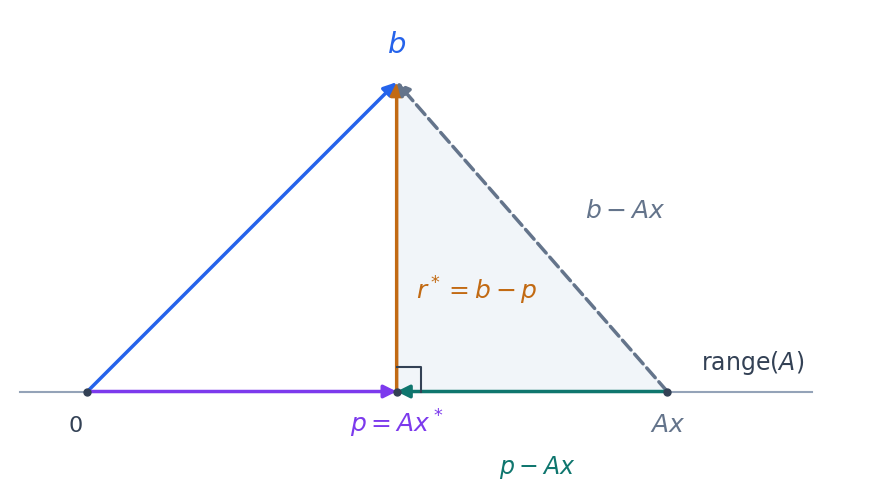

Generate this figure with matplotlib: (Note: this script raises an exception after producing the figure.)
"""Generate the projection diagram used in the normal-equations notes."""

from pathlib import Path

import matplotlib

matplotlib.use("Agg")
import matplotlib.pyplot as plt
import numpy as np


plt.rcParams.update({"font.size": 15, "svg.fonttype": "path"})
fig, ax = plt.subplots(figsize=(9, 5))

origin = np.zeros(2)
p = np.array([3.2, 0.0])
b = np.array([3.2, 3.2])
candidate = np.array([6.0, 0.0])
residual = b - p
displacement = p - candidate

# These coordinates depict a one-dimensional column space in R^2.
assert residual @ displacement == 0
assert np.isclose(
    np.linalg.norm(b - candidate) ** 2,
    np.linalg.norm(residual) ** 2 + np.linalg.norm(displacement) ** 2,
)

blue = "#2563eb"
purple = "#7c3aed"
orange = "#c26a13"
teal = "#0f766e"
gray = "#64748b"

ax.fill(
    [p[0], candidate[0], b[0]],
    [p[1], candidate[1], b[1]],
    color="#f1f5f9",
    zorder=0,
)
ax.plot([-0.7, 7.5], [0, 0], color="#94a3b8", linewidth=1.5, zorder=1)


def arrow(start, end, color, linestyle="-"):
    ax.annotate(
        "",
        xy=end,
        xytext=start,
        arrowprops={
            "arrowstyle": "-|>",
            "color": color,
            "lw": 2.5,
            "mutation_scale": 19,
            "shrinkA": 0,
            "shrinkB": 0,
            "linestyle": linestyle,
        },
        zorder=3,
    )


arrow(origin, b, blue)
arrow(origin, p, purple)
arrow(p, b, orange)
arrow(candidate, b, gray, "--")
arrow(candidate, p, teal)

ax.text(3.2, 3.5, r"$b$", color=blue, fontsize=21, ha="center")
ax.text(3.4, 0.95, r"$r^*=b-p$", color=orange, fontsize=18)
ax.text(5.15, 1.8, r"$b-Ax$", color=gray, fontsize=18)
ax.text(3.2, -0.42, r"$p=Ax^*$", color=purple, fontsize=18, ha="center")
ax.text(6.0, -0.42, r"$Ax$", color=gray, fontsize=18, ha="center")
ax.text(4.65, -0.85, r"$p-Ax$", color=teal, fontsize=17, ha="center")
ax.text(6.35, 0.23, r"$\operatorname{range}(A)$", color="#334155", fontsize=17)
ax.text(-0.2, -0.42, r"$0$", color="#334155", fontsize=16)
ax.scatter([0, p[0], candidate[0]], [0, 0, 0], s=25, color="#334155", zorder=4)

# Mark the perpendicular residual and in-subspace displacement.
size = 0.25
ax.plot(
    [p[0], p[0] + size, p[0] + size],
    [size, size, 0],
    color="#334155",
    linewidth=1.5,
    zorder=4,
)

ax.set_aspect("equal")
ax.set_xlim(-0.8, 8.05)
ax.set_ylim(-1.05, 3.95)
ax.axis("off")
fig.tight_layout(pad=0.4)

destination = Path(__file__).resolve().parents[1] / "_static"
fig.savefig(destination / "normal_equations_projection.svg", bbox_inches="tight")
fig.savefig("/tmp/nla-normal-equations-projection.png", dpi=170, bbox_inches="tight")
plt.close(fig)
